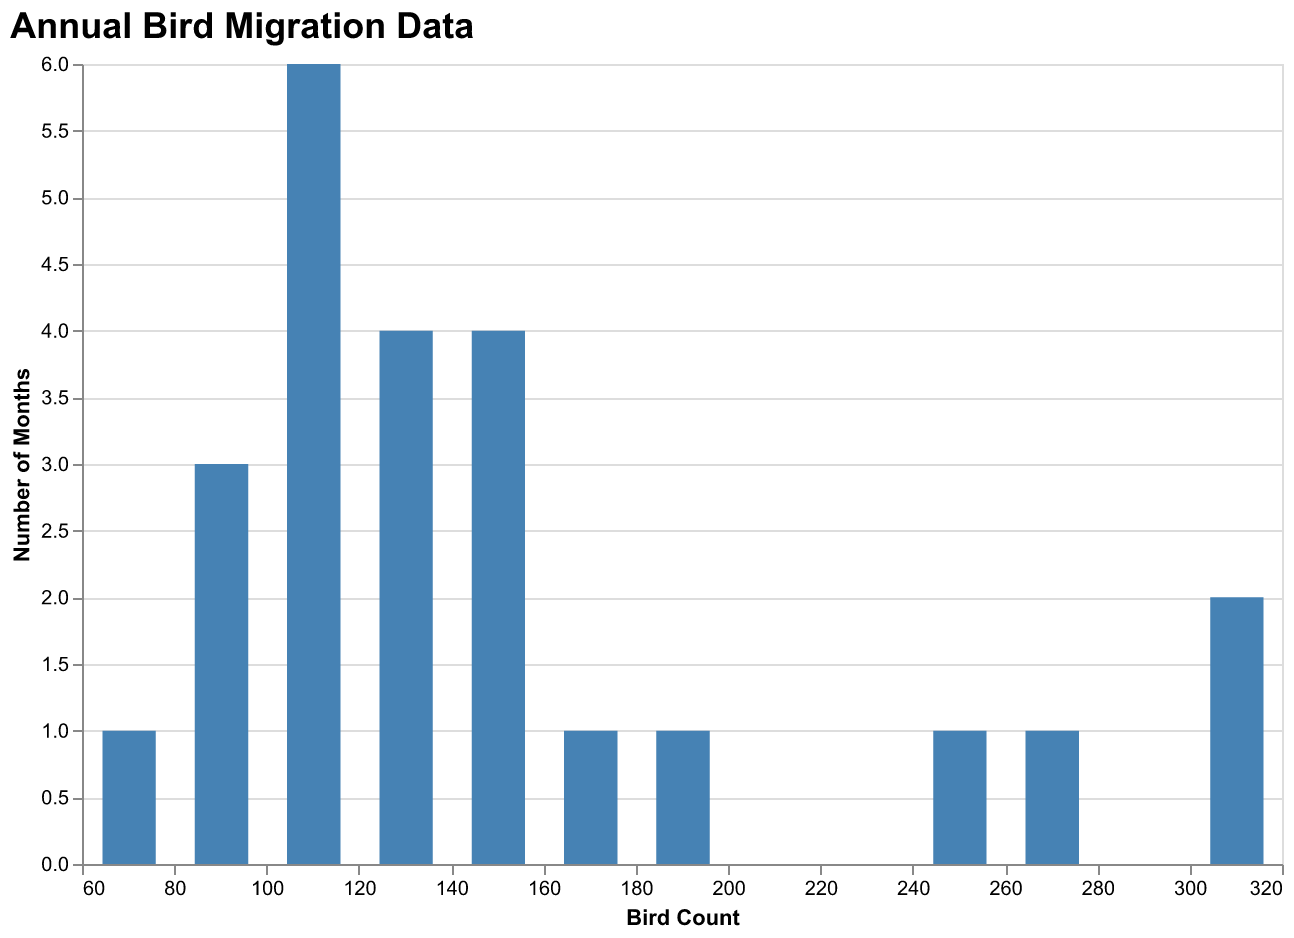

Values plotted in this chart, from the file beside it:
Month, BirdCount
Jan, 78
Feb, 125
Mar, 140
Apr, 100
May, 135
Jun, 175
Jul, 255
Aug, 320
Sep, 130
Oct, 90
Nov, 115
Dec, 105
Jan, 85
Feb, 118
Mar, 150
Apr, 110
May, 145
Jun, 190
Jul, 265
Aug, 310
Sep, 140
Oct, 95
Nov, 120
Dec, 110
